The GitHub repository Kaumarya/lung-cancer-detection contains a labelled image folder "lung_images" with 4 categories: adenocarcinoma, large cell carcinoma, normal, squamous cell carcinoma. Examples follow, each with its label.

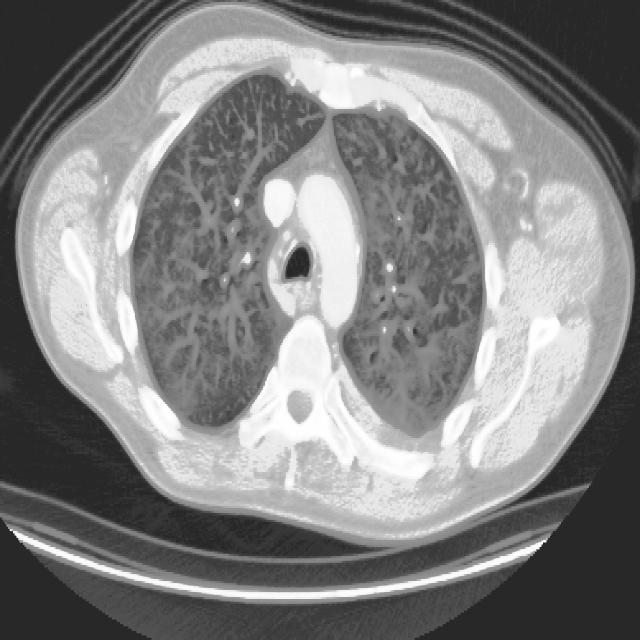
Label: squamous cell carcinoma

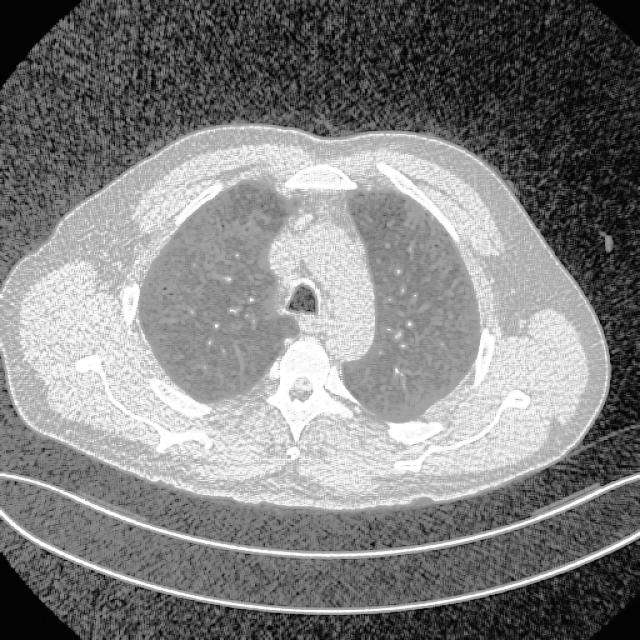
Label: normal

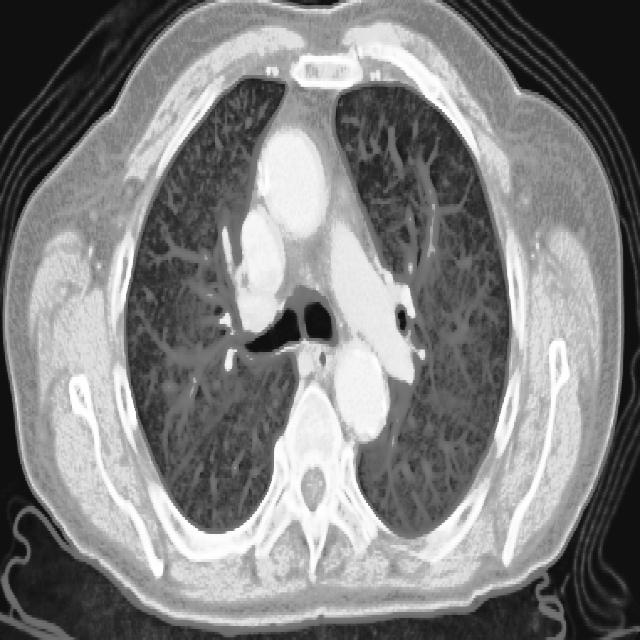
Label: squamous cell carcinoma

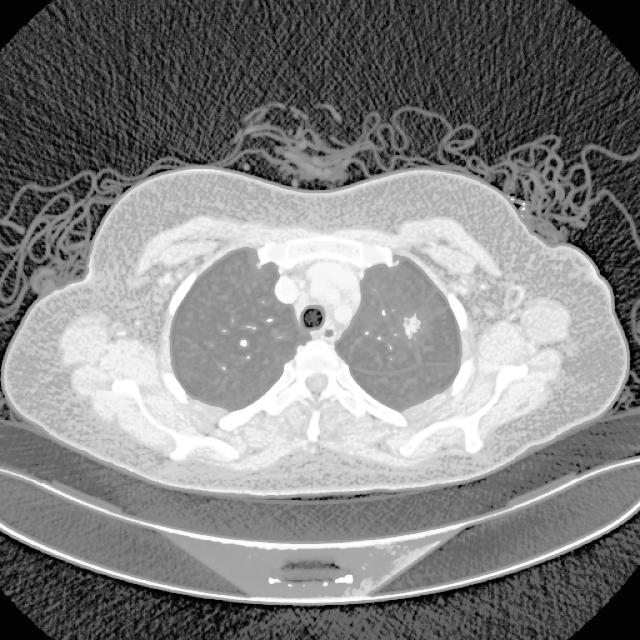
Label: adenocarcinoma

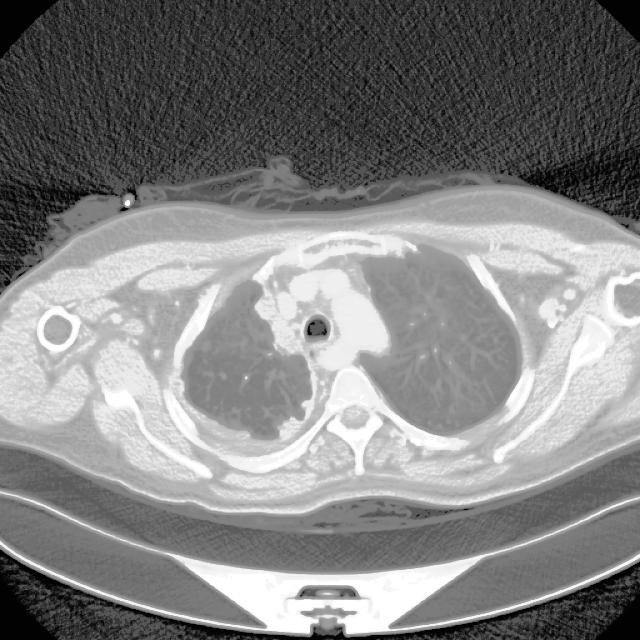
Label: adenocarcinoma

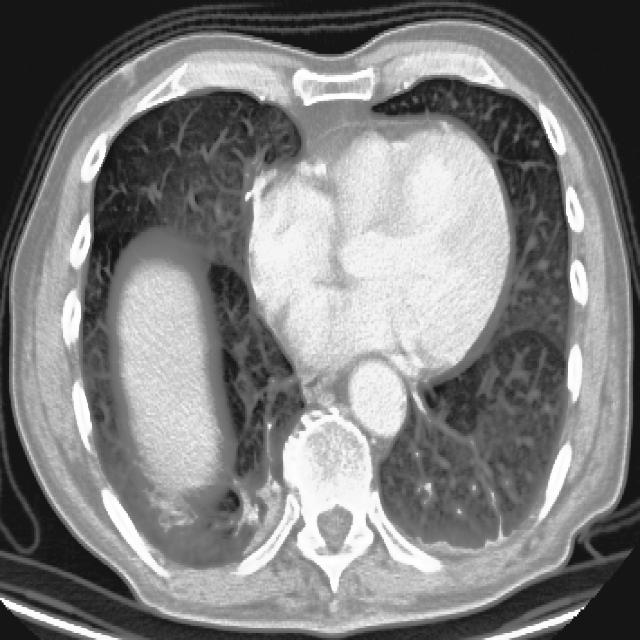
Label: large cell carcinoma
